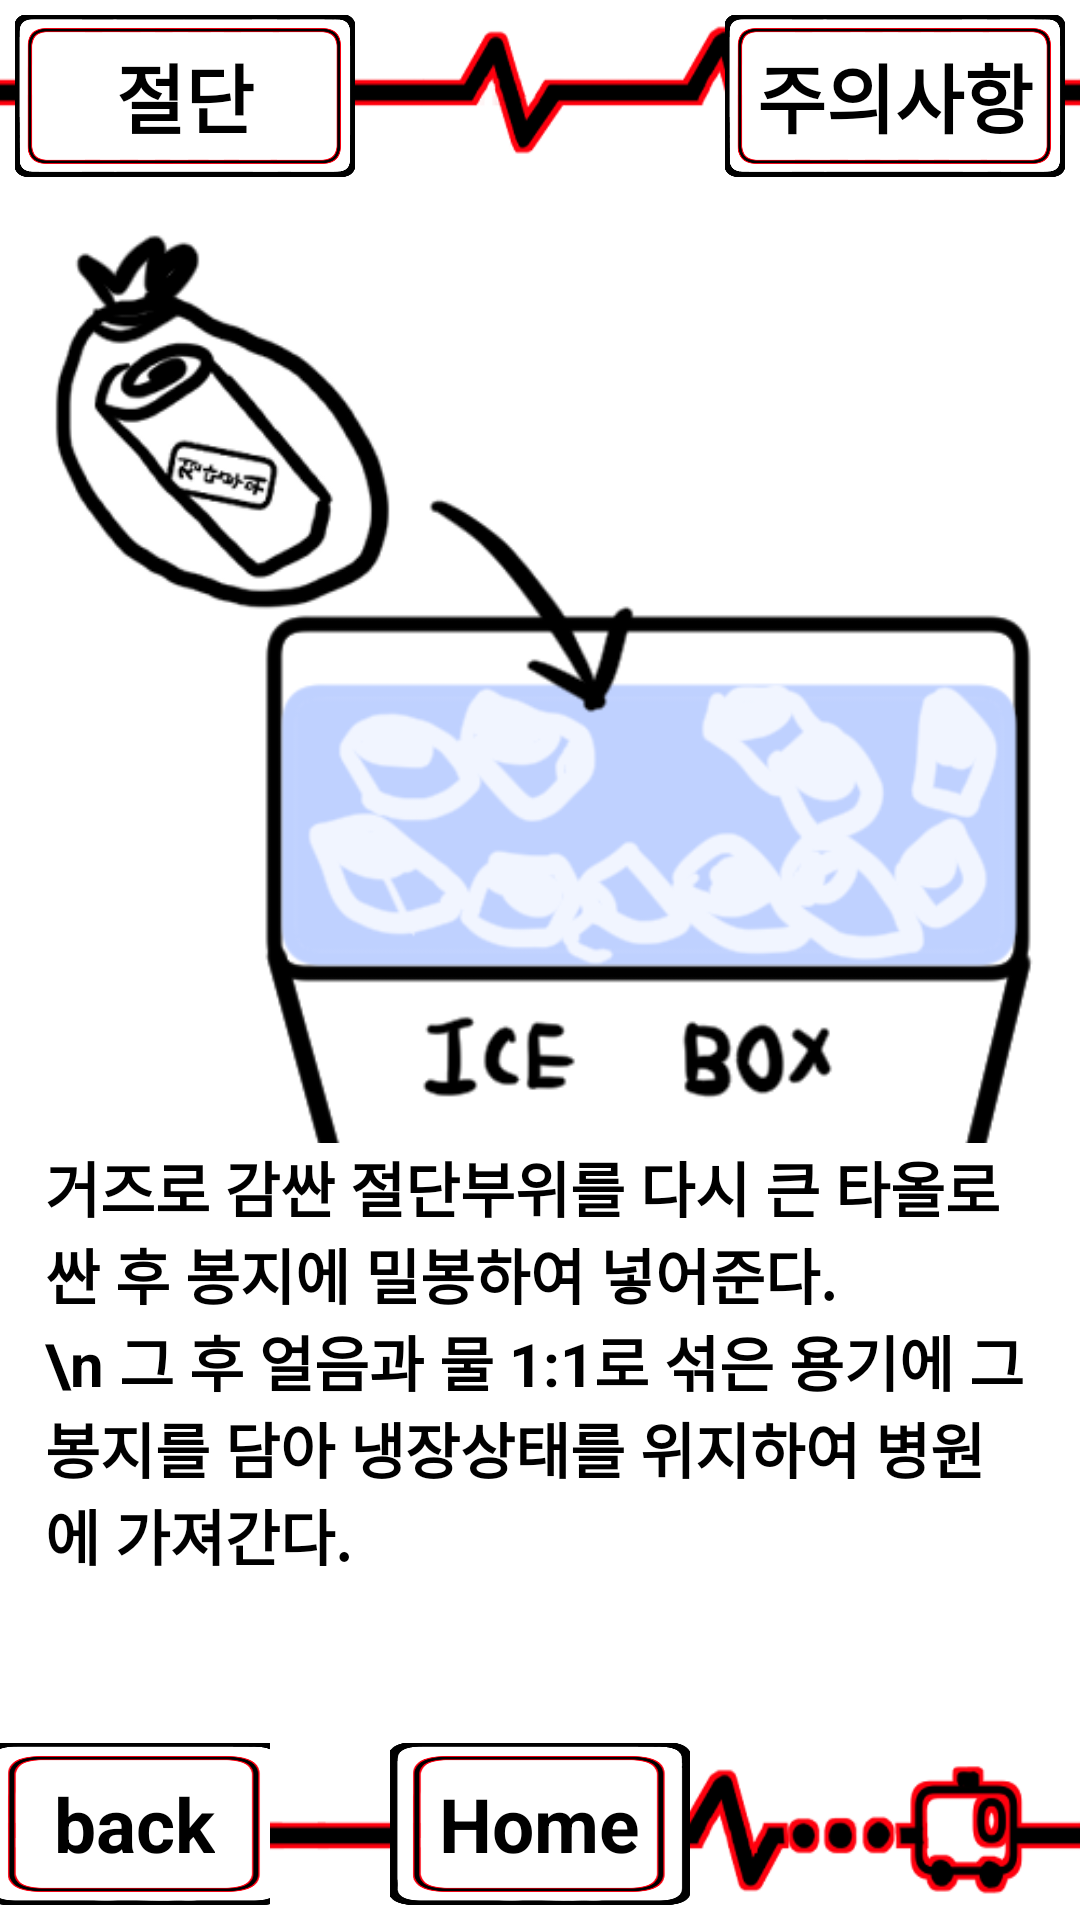

Write the Android layout XML for this screen, with the resource values it uses.
<!-- AndroidManifest.xml: application theme Theme.TProject -->
<!-- res/layout/activity_fc1bodycut_4.xml -->
<?xml version="1.0" encoding="utf-8"?>
<LinearLayout xmlns:android="http://schemas.android.com/apk/res/android"
    android:layout_width="match_parent"
    android:layout_height="match_parent"
    android:orientation="vertical"
    android:background="@drawable/appback">
    <LinearLayout
        android:layout_width="match_parent"
        android:layout_height="0dp"
        android:layout_weight="1"
        android:orientation="horizontal">
        <FrameLayout
            android:layout_width="0dp"
            android:layout_height="match_parent"
            android:layout_weight="1"
            android:layout_gravity="center"
            android:layout_margin="5dp">
            <ImageButton
                android:layout_width="match_parent"
                android:layout_height="match_parent"
                android:src="@drawable/longbutton"
                android:scaleType="fitXY"
                android:background="@android:color/transparent"
                android:id="@+id/Fc1_3_4">
            </ImageButton>
            <TextView
                android:layout_width="wrap_content"
                android:layout_height="wrap_content"
                android:layout_gravity="center"
                android:text="절단"
                android:textSize="25dp"
                android:textStyle="bold"
                android:textColor="@color/black">
            </TextView>
        </FrameLayout>
        <LinearLayout
            android:layout_width="0dp"
            android:layout_height="match_parent"
            android:layout_weight="1">
        </LinearLayout>
        <FrameLayout
            android:layout_width="0dp"
            android:layout_height="match_parent"
            android:layout_weight="1"
            android:layout_gravity="center"
            android:layout_margin="5dp">
            <ImageButton
                android:layout_width="match_parent"
                android:layout_height="match_parent"
                android:src="@drawable/longbutton"
                android:scaleType="fitXY"
                android:background="@android:color/transparent"
                android:id="@+id/Fc1_3_4_w">
            </ImageButton>
            <TextView
                android:layout_width="wrap_content"
                android:layout_height="wrap_content"
                android:layout_gravity="center"
                android:text="주의사항"
                android:textSize="25dp"
                android:textStyle="bold"
                android:textColor="@color/black">
            </TextView>
        </FrameLayout>
    </LinearLayout>
    <FrameLayout
        android:layout_width="match_parent"
        android:layout_height="0dp"
        android:layout_weight="8">
        <ImageView
            android:layout_width="match_parent"
            android:layout_height="match_parent"
            android:background="@drawable/bodycut_4">
        </ImageView>
        <TextView
            android:layout_width="wrap_content"
            android:layout_height="wrap_content"
            android:layout_gravity="center|bottom"
            android:layout_marginLeft="15dp"
            android:layout_marginRight="15dp"
            android:layout_marginBottom="50dp"
            android:text="거즈로 감싼 절단부위를 다시 큰 타올로 싼 후 봉지에 밀봉하여 넣어준다.
             \n 그 후 얼음과 물 1:1로 섞은 용기에 그 봉지를 담아 냉장상태를 위지하여 병원에 가져간다."
            android:textSize="20dp"
            android:background="@color/white"
            android:textStyle="bold"></TextView>
    </FrameLayout>
    <LinearLayout
        android:layout_width="match_parent"
        android:layout_height="0dp"
        android:layout_weight="1">
        <FrameLayout
            android:layout_width="0dp"
            android:layout_height="match_parent"
            android:layout_weight="1">
            <ImageButton
                android:layout_width="100dp"
                android:layout_height="match_parent"
                android:layout_gravity="center"
                android:layout_margin ="5dp"
                android:id="@+id/Fc1_3_4_p"
                android:src="@drawable/button"
                android:scaleType="fitXY"
                android:background="@android:color/transparent">
            </ImageButton>
            <TextView
                android:layout_width="wrap_content"
                android:layout_height="wrap_content"
                android:layout_gravity="center"
                android:text="back"
                android:textSize="25dp"
                android:textStyle="bold"
                android:textColor="@color/black">
            </TextView>
        </FrameLayout>
        <FrameLayout
            android:layout_width="0dp"
            android:layout_height="match_parent"
            android:layout_weight="2">
            <ImageButton
                android:layout_width="100dp"
                android:layout_height="match_parent"
                android:layout_gravity="center"
                android:layout_margin ="5dp"
                android:id="@+id/Fc1_3_4_h"
                android:src="@drawable/button"
                android:scaleType="fitXY"
                android:background="@android:color/transparent">
            </ImageButton>
            <TextView
                android:layout_width="wrap_content"
                android:layout_height="wrap_content"
                android:layout_gravity="center"
                android:text="Home"
                android:textSize="25dp"
                android:textStyle="bold"
                android:textColor="@color/black">
            </TextView>
        </FrameLayout>
        <FrameLayout
            android:layout_width="0dp"
            android:layout_height="match_parent"
            android:layout_weight="1">
        </FrameLayout>
    </LinearLayout>
</LinearLayout>
<!-- resources referenced by this layout -->
<resources>
  <!-- drawable appback: png bitmap (drawable-v24, 34177 bytes) -->
  <!-- drawable bodycut_4: png bitmap (drawable-v24, 49915 bytes) -->
  <!-- drawable button: png bitmap (drawable-v24, 19109 bytes) -->
  <!-- drawable longbutton: png bitmap (drawable-v24, 20320 bytes) -->
  <!-- not gathered from this repository: default colours our renderer supplied (Android Studio template values) -->
  <color name="black">#FF000000</color>
  <color name="white">#FFFFFFFF</color>
</resources>
